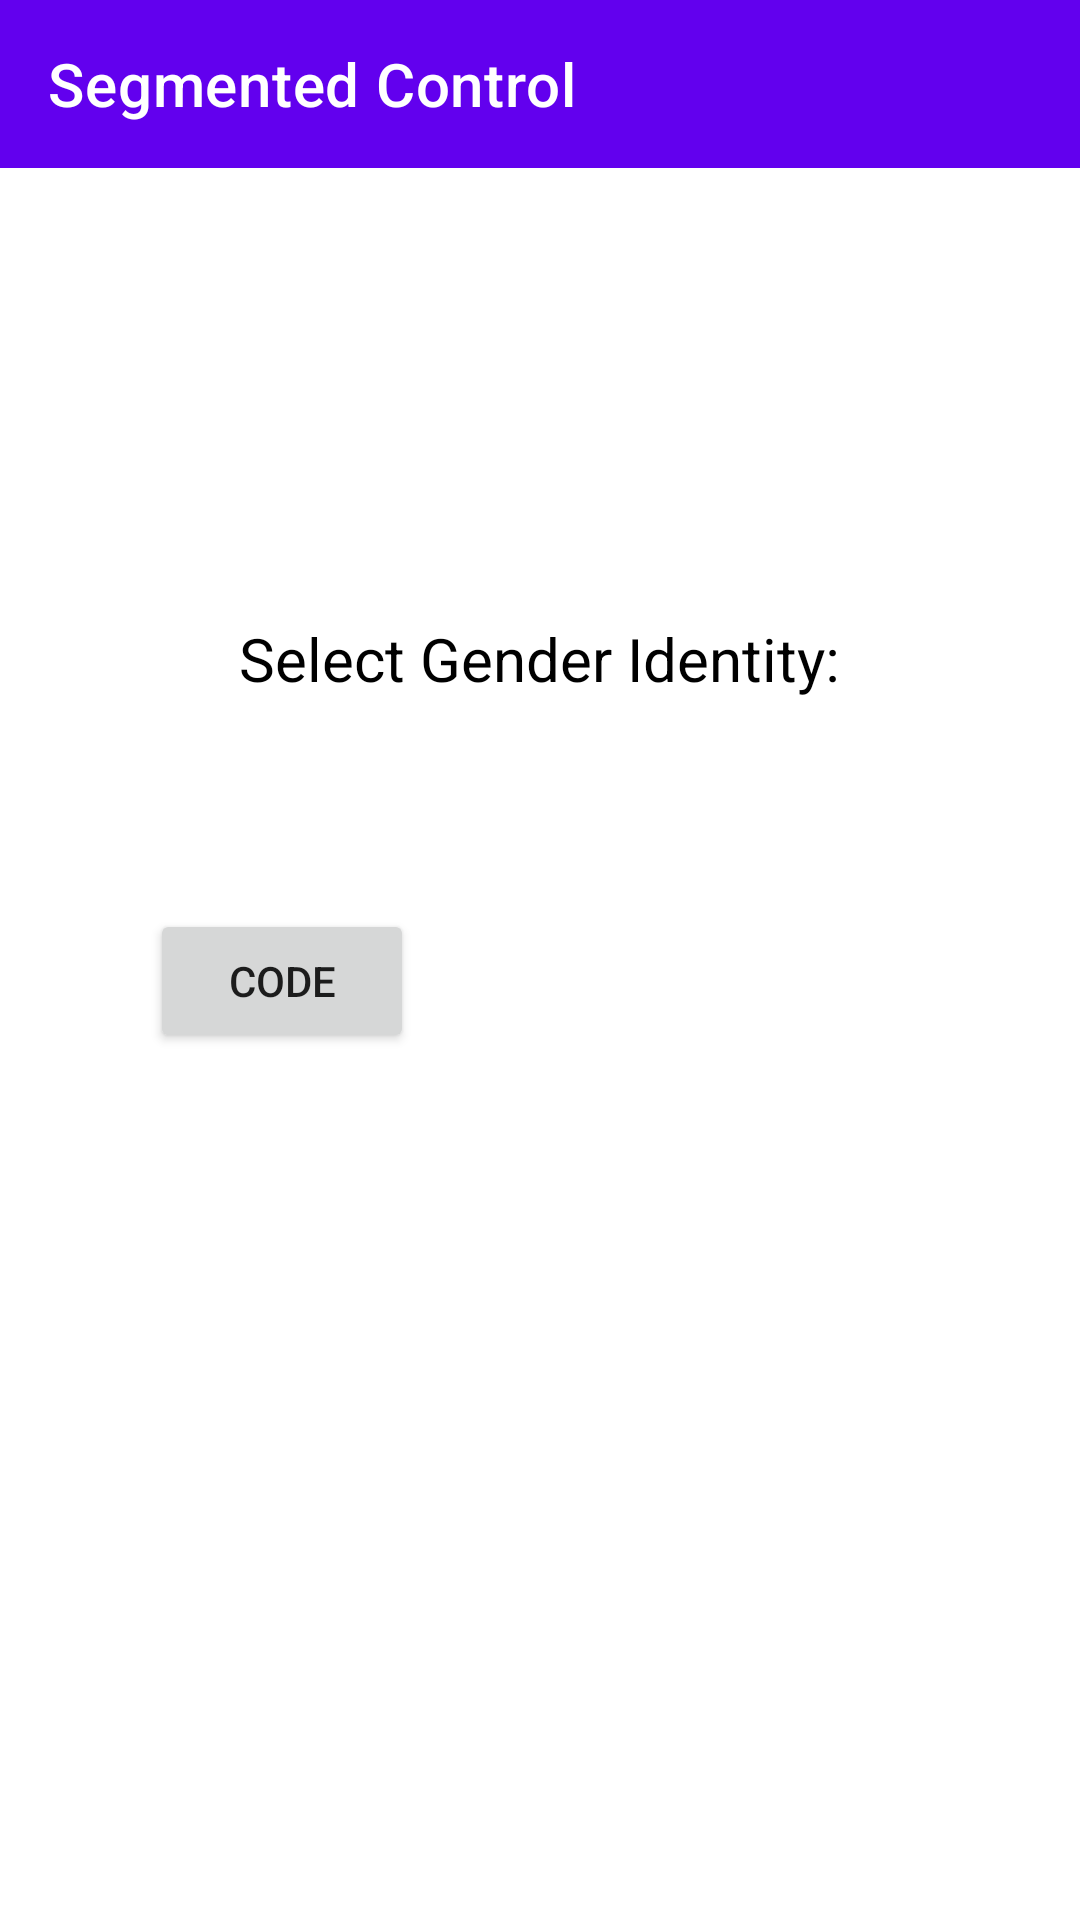

The Android layout XML behind this screen, and the referenced resources:
<!-- AndroidManifest.xml: application theme Theme.Component -->
<!-- res/layout/activity_carousel.xml -->
<?xml version="1.0" encoding="utf-8"?>
<ScrollView
    xmlns:android="http://schemas.android.com/apk/res/android"
    xmlns:app="http://schemas.android.com/apk/res-auto"
    xmlns:tools="http://schemas.android.com/tools"
    android:layout_width="match_parent"
    android:layout_height="match_parent">

<LinearLayout
    android:id="@+id/main"
    android:layout_width="match_parent"
    android:layout_height="match_parent"
    tools:context=".ui.Carousel"
    android:accessibilityHeading="true"
    android:orientation="vertical">


    <com.google.android.material.appbar.AppBarLayout
        android:layout_width="match_parent"
        android:layout_height="wrap_content">

    <androidx.appcompat.widget.Toolbar
        android:layout_width="match_parent"
        android:layout_height="wrap_content"
        android:id="@+id/carouselToolbar"
        app:navigationIcon="@drawable/baseline_arrow_back_24"
        app:navigationContentDescription="Back to Home page"
        app:title="Segmented Control"
        app:titleTextColor="@color/white"
        android:accessibilityHeading="true" />

    </com.google.android.material.appbar.AppBarLayout>

    <TextView
        android:layout_width="wrap_content"
        android:layout_height="wrap_content"
        android:text="Select Gender Identity:"
        android:textColor="@color/black"
        android:textSize="20sp"
        android:layout_gravity="center"
        android:layout_marginTop="150dp"/>

    <com.google.android.material.button.MaterialButtonToggleGroup
        android:layout_width="wrap_content"
        android:layout_height="wrap_content"
        app:singleSelection="true"
        android:layout_gravity="center"
        android:layout_marginTop="20dp"
        app:checkedButton="@+id/manButton"
        android:id="@+id/segmentedControl">

        <Button
            android:layout_width="wrap_content"
            android:layout_height="wrap_content"
            style="?attr/materialButtonOutlinedStyle"
            android:id="@+id/manButton"
            android:contentDescription="Select Gender Identity: Man"
            android:text="Man"/>

        <Button
            android:layout_width="wrap_content"
            android:layout_height="wrap_content"
            style="?attr/materialButtonOutlinedStyle"
            android:id="@+id/womanButton"
            android:contentDescription="Select Gender Identity: Woman"
            android:text="Woman"/>


        <Button
            android:layout_width="wrap_content"
            android:layout_height="wrap_content"
            style="?attr/materialButtonOutlinedStyle"
            android:id="@+id/transButton"
            android:contentDescription="Select Gender Identity: Non-binary"
            android:text="Non-binary"/>


    </com.google.android.material.button.MaterialButtonToggleGroup>

    <Button
        android:layout_width="wrap_content"
        android:layout_height="48dp"
        android:layout_margin="50dp"
        android:text="Code"
        android:contentDescription="Code, opens in a bottom sheet"
        android:id="@+id/groupCode"
        app:icon="@drawable/baseline_keyboard_arrow_down_24" />

</LinearLayout>

</ScrollView>
<!-- resources referenced by this layout -->
<resources>
  <color name="black">#FF000000</color>
  <color name="white">#FFFFFFFF</color>
  <style name="Theme.Component" parent="Theme.MaterialComponents.DayNight.DarkActionBar">
          
          <item name="colorPrimary">@color/purple_500</item>
          <item name="colorPrimaryVariant">@color/purple_700</item>
          <item name="colorOnPrimary">@color/white</item>
          
          <item name="colorSecondary">@color/teal_200</item>
          <item name="colorSecondaryVariant">@color/teal_700</item>
          <item name="colorOnSecondary">@color/black</item>
          
          <item name="android:statusBarColor">?attr/colorPrimaryVariant</item>
          
      </style>
  <color name="purple_500">#FF6200EE</color>
  <color name="purple_700">#FF3700B3</color>
  <color name="teal_200">#FF03DAC5</color>
  <color name="teal_700">#FF018786</color>
</resources>
